pico-8 play session: hold → + tap 🅾

[t = 1 s] hold → ~1s, tap 🅾 ~2×
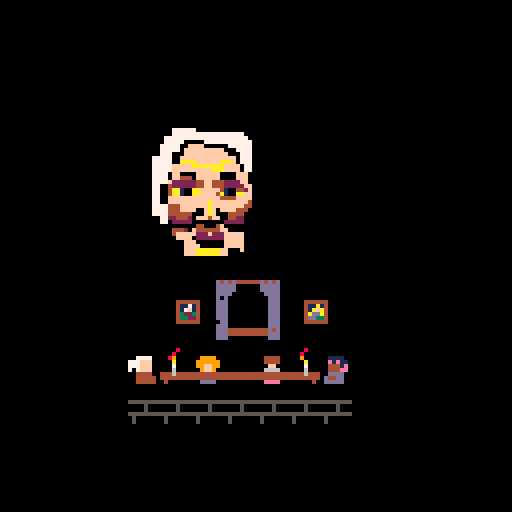
[t = 2 s] hold → ~2s, tap 🅾 ~4×
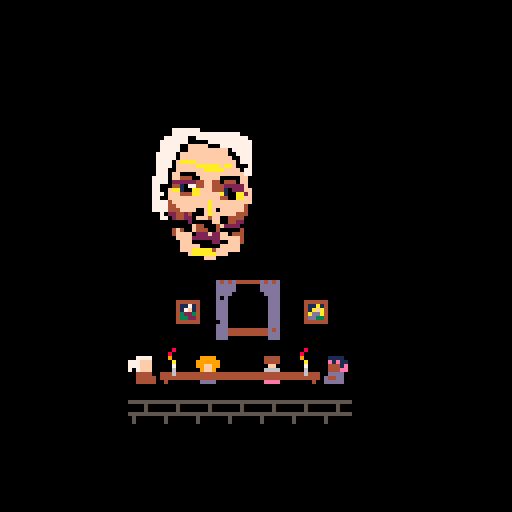
[t = 6 s] hold → ~6s, tap 🅾 ~10×
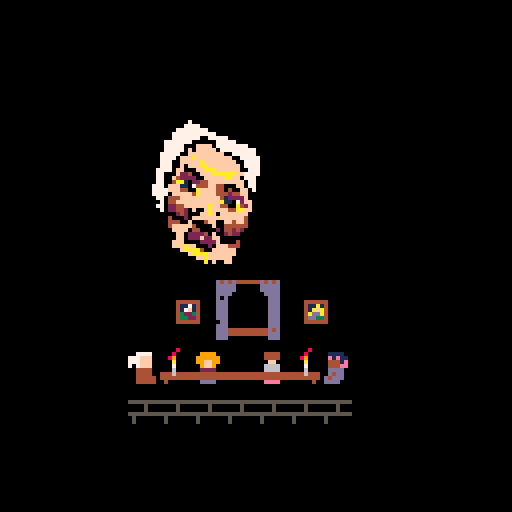
[t = 8 s] hold → ~8s, tap 🅾 ~14×
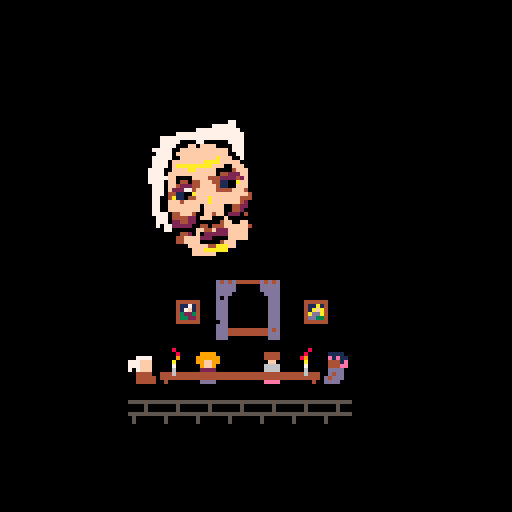

pico-8 cartridge
version 18
__lua__

state = {}

updatefn = nil
drawfn = nil

function _init()
  --state = init_intro()
  state = init_talking()
end

function _update60()
  if updatefn != nil then
    updatefn(state)
  end
end

function _draw()
  if drawfn != nil then
    drawfn(state)
  end
end

------

function init_talking()
  s = {t = 0, s = 0}

  updatefn = update_talking
  drawfn = draw_talking

  return s
end

function update_talking(state)
  state.t += 1
end

function draw_talking(state)
  cls(0)
  local y = 128 * 3 / 4 - 8
  local x = 32
  palt(11, true)
  palt(0, false)

  --dump_noise(0.01)

  -- paintings
  spr(18, x + 11, y - 14)
  spr(20, x + 43, y - 14)

  -- window
  local wx = x + 22
  local wy = y - 19

  --for i=0,1 do
  --  local xx = wx+2 + rnd(12)
  --  local yy = wy+2 + rnd(12)
  --  local theta = 0.19
  --  local len = 9
  --  local x1 = min(max(wx+2, xx + len * cos(theta)), wx+12)
  --  local y1 = min(max(wy+2, yy + len * sin(theta)), wy+12)
  --  line(xx, yy, x1, y1, 7)
  --end

  spr(32, wx, wy)
  spr(33, wx+8, wy)
  spr(48, wx, wy+8)
  spr(49, wx+8, wy+8)

  -- characters
  -- get offset to sprite index
  local get_off = function(i)
    if ((state.t + i) % 128) < 64 then
      return 16
    else
      return 0
    end
  end

  spr(1+get_off(1), x, y)
  spr(5+get_off(5), x+48, y)
  spr(6+get_off(10), x+16, y)
  spr(7+get_off(7), x+32, y)

  -- floor
  for i = 0,6 do
    spr(34, x + i * 8, y + 12)
  end

  -- table
  spr(2, x+8, y)
  spr(3, x+16, y)
  spr(3, x+24, y)
  spr(3, x+32, y)
  spr(4, x+40, y)

  local a = 0.05 * cos(state.t / 300)
  rspr(0,32,24,32,a,50,50,24*1.5,32*1.5,11)

  palt()

  spr(24 + (state.t / 16) % 4, x+7, y-2)
  spr(24 + ((state.t + 2) / 16) % 4, x+40, y-2)
end

------

function init_intro()
  s = {t = 0, s = 0, complete = 160}

  updatefn = update_intro
  drawfn = draw_intro

  return s
end

function update_intro(state)
  state.t += 1

  if (btnp(4)) then
    if state.t < state.complete then
      state.t = state.complete
    else
      state.t = 0
      state.s += 1
    end
  end

  if state.s >= 3 then
    state = init_talking()
  end
end

function draw_intro(state)
  cls(0)
  -- based on a collection of transcripts from the infamous
  -- 1998 summonings of hawthorn manor 

  if state.s == 0 then
    draw_text(state.t, "based on a collection of", 4, 32, 7)
    draw_text(state.t - 32, "transcripts from the infamous", 4, 32 + 8, 7)
    draw_text(state.t - 64, "1998 events at hawthorne manor.", 4, 32 + 16, 7)
  end

  if state.s == 1 then
    draw_text(state.t, "before publication, a team of", 4, 32, 7)
    draw_text(state.t - 32, "of paranormal reasearchers was", 4, 32 + 8, 7)
    draw_text(state.t - 64, "hired to corroborate the", 4, 32 + 16, 7)
    draw_text(state.t - 96, "presented findings.", 4, 32 + 24, 7)
  end

  if state.s == 2 then
    draw_text(state.t, "a complete list of sources", 4, 32, 7)
    draw_text(state.t - 32, "can be on our website:", 4, 32 + 8, 7)
    draw_text(state.t - 64, "http://ss.wordpress.com/ref.php", 4, 32 + 16, 7)
  end

  if state.t > state.complete then
    if (state.t % 60) < 30 then
      print("█", 110, 100, 7)
    end
  end

  -- what you are about to witness is a studio recreation
  -- on the 9th januaray 2013 a team of paranormal researchers
  -- were hired to review the footage
   
  -- now in a controled environment
  -- intern pete
  -- sprite please come forward
  -- what do you have to tell us
  --draw_text(state.t, "intern pete, prepare the stethosisphere", 32, 32, 7)
  --print("intern pete prepare the stethosisphere", 32, 32, 7)
end

function draw_text(t, text, x, y, col)
  local s = sub(text, 1, max(0, min(t, #text)))
  print(s, x, y, col)
end

function dump_noise(mag)
  local screen_start = 0x6000
  local screen_size = 8000
  for i=1,mag * 30 do
    local len = 50 + rnd(100)
    local pos = rnd(screen_size) + screen_start
    len = min(len, screen_start + screen_size - pos)
    memset(pos, rnd(64), len)
  end
end

function rspr(sx,sy,sw,sh,a,dx,dy,dw,dh,basecol)
	local sx,sy,sw,sh,a,dx,dy,dw,dh=
		sx or 0, sy or 0,
		sw or 8, sh or 8,
		a or 0,
		dx or 0, dy or 0,
		dw or 8, dh or 8
	
	local s1,c1 = sin(a+0+0.125),cos(a+0+0.125)
	local half_dw,half_dh = dw/2,dh/2
	local x1,y1 = half_dw*c1,half_dh*s1
	local x2,y2 = half_dw*s1,half_dh*-c1
	local x3,y3 = half_dw*-c1,half_dh*-s1
	local x4,y4 = half_dw*-s1,half_dh*c1
	
	for y=0,dh-1 do
		local ty = y/dh
		local stx,sty = x2+(x3-x2)*ty,y2+(y3-y2)*ty
		local enx,eny = x1+(x4-x1)*ty,y1+(y4-y1)*ty
		for x=0,dw-1 do
      local tx = x/dw
			local px,py = stx+(enx-stx)*tx,sty+(eny-sty)*tx
			local col = sget(sx+sw*tx,sy+sh*ty)
			if (col ~= basecol)	pset(dx+px,dy+py,col)
		end
	end
end
__gfx__
00000000bbbbbbbbbbbbbbbbbbbbbbbbbbbbbbbbbbbbbbbbbbbbbbbbbbbbbbbb0000000000008000000800000000800000000000000080000000080000008000
00000000bb7777bbbbbbbbbbbbbbbbbbbbbbbbbbbb1111bbbb9999bbbb4444bb0000800000080000000080000000080000008000000008000000800000080000
00700700777fffbbbbbbbbbbbbbbbbbbbbbbbbbbbbe1e11bb999999bbb4444bb0008000000008000000080000000080000000800000080000000800000080000
00077000777fffbbbbbbbbbbbbbbbbbbbbbbbbbbbb4441ebb99ff99bbbbffbbb0009000000009000000009000000090000000900000090000009000000090000
000770007b7fffbbbbbbbbbbbbbbbbbbbbbbbbbbbb444eebbb9ff9bbbb6666bb0000a0000000a0000000a0000000a0000000a0000000a0000000a0000000a000
00700700bb4444bb444444444444444444444444bbddddbbbb2222bbbb6666bb0000700000007000000070000000700000007000000070000000700000007000
00000000bb44444b444444444444444444444444bd44ddbbbbf22fbbbbfeefbb0000600000006000000060000000600000006000000060000000600000006000
00000000bb44444bb4bbbbbbbbbbbbbbbbbbbb4bbdddddbbbbddddbbbbeeeebb0000600000006000000060000000600000006000000060000000600000006000
00000000bb7777bbbbbbbbbb00000000bbbbbbbbbb1111bbbb9999bbbb4444bb0000000000000000000000000000000000000000000000000000000000000000
00000000777fffbbb444444b00000000b444444bbbe1e11bb999999bbb4444bb0000080000008000000800000000800000000000000000000000000000000000
00000000777fffbbb411714b00000000b411a14bbb4441ebb99ff99bbbbffbbb0000800000080000000080000000080000000000000000000000000000000000
000000007b7fffbbb417f14b00000000b41afa4bbb444eebbb9ff9bbbb6666bb0008900000090000000098000000090000000000000000000000000000000000
00000000bb4444bbb432234b00000000b4adda4bbbddddbbbb2222bbbb6666bb0000a0000000a0000000a0000000a00000000000000000000000000000000000
00000000bb4444bbb433224b00000000b4dd334bbbd4ddbbbb2222bbbbf66fbb0000700000007000000070000000700000000000000000000000000000000000
00000000bb44444bb444444b00000000b444444bbd4dddbbbbfddfbbbbfeefbb0000600000006000000060000000600000000000000000000000000000000000
00000000bb44444bbbbbbbbb00000000bbbbbbbbbddddbbbbbddddbbbbeeeebb0000600000006000000060000000600000000000000000000000000000000000
bbbbbbbbbbbbbbbb5555555500000000000000000000000000000000000000000000000000000000000000000000000000000000000000000000000000000000
d4d4d444444d4d4dbbbb5bbb00000000000000000000000000000000000000000000000000000000000000000000000000000000000000000000000000000000
dddddbbbbbbdddddbbbb5bbb00000000000000000000000000000000000000000000000000000000000000000000000000000000000000000000000000000000
dddddbbbbbbddddd5555555500000000000000000000000000000000000000000000000000000000000000000000000000000000000000000000000000000000
ddddbbbbbbbbddddb5bbbbbb00000000000000000000000000000000000000000000000000000000000000000000000000000000000000000000000000000000
dbdbbbbbbbbbbdddb5bbbbbb00000000000000000000000000000000000000000000000000000000000000000000000000000000000000000000000000000000
dddbbbbbbbbbbdddbbbbbbbb00000000000000000000000000000000000000000000000000000000000000000000000000000000000000000000000000000000
dddbbbbbbbbbbdddbbbbbbbb00000000000000000000000000000000000000000000000000000000000000000000000000000000000000000000000000000000
dddbbbbbbbbbbddd0000000000000000000000000000000000000000000000000000000000000000000000000000000000000000000000000000000000000000
dddbbbbbbbbbbddd0000000000000000000000000000000000000000000000000000000000000000000000000000000000000000000000000000000000000000
dddbbbbbbbbbbddd0000000000000000000000000000000000000000000000000000000000000000000000000000000000000000000000000000000000000000
bddbbbbbbbbbbddd0000000000000000000000000000000000000000000000000000000000000000000000000000000000000000000000000000000000000000
dddbbbbbbbbbbddd0000000000000000000000000000000000000000000000000000000000000000000000000000000000000000000000000000000000000000
ddd4444444444d4d0000000000000000000000000000000000000000000000000000000000000000000000000000000000000000000000000000000000000000
ddd4444444444ddd0000000000000000000000000000000000000000000000000000000000000000000000000000000000000000000000000000000000000000
dddbbbbbbbbbbddd0000000000000000000000000000000000000000000000000000000000000000000000000000000000000000000000000000000000000000
bbbbb77777777777777777bb00000000000000000000000000000000000000000000000000000000000000000000000000000000000000000000000000000000
bbbb7777777777777777777b00000000000000000000000000000000000000000000000000000000000000000000000000000000000000000000000000000000
bbb77777000007777777777700000000000000000000000000000000000000000000000000000000000000000000000000000000000000000000000000000000
bb7777700ffff0000007777700000000000000000000000000000000000000000000000000000000000000000000000000000000000000000000000000000000
bb777770ffffffffff00777700000000000000000000000000000000000000000000000000000000000000000000000000000000000000000000000000000000
bb777700fffffffffff0077700000000000000000000000000000000000000000000000000000000000000000000000000000000000000000000000000000000
b777770fffffffffffff077700000000000000000000000000000000000000000000000000000000000000000000000000000000000000000000000000000000
b777700aaaaffffffaaf007700000000000000000000000000000000000000000000000000000000000000000000000000000000000000000000000000000000
b77770ffffaaaaaaaafff07700000000000000000000000000000000000000000000000000000000000000000000000000000000000000000000000000000000
b77770ffffffffffffffff0700000000000000000000000000000000000000000000000000000000000000000000000000000000000000000000000000000000
b77700f0000ffffff0000ff000000000000000000000000000000000000000000000000000000000000000000000000000000000000000000000000000000000
b7770ff444004ff400444ff000000000000000000000000000000000000000000000000000000000000000000000000000000000000000000000000000000000
b7770f2222244ff4442222ff00000000000000000000000000000000000000000000000000000000000000000000000000000000000000000000000000000000
b770044107444ff44410742f00000000000000000000000000000000000000000000000000000000000000000000000000000000000000000000000000000000
b770f4a100aaffff4a100aff00000000000000000000000000000000000000000000000000000000000000000000000000000000000000000000000000000000
b770fff4444ffffff4444fff00000000000000000000000000000000000000000000000000000000000000000000000000000000000000000000000000000000
b770ffffffffffaffffffff400000000000000000000000000000000000000000000000000000000000000000000000000000000000000000000000000000000
b77704ffffffffaffffffff400000000000000000000000000000000000000000000000000000000000000000000000000000000000000000000000000000000
b777044fffff0faf0ffff44400000000000000000000000000000000000000000000000000000000000000000000000000000000000000000000000000000000
b777044444000faf0004442000000000000000000000000000000000000000000000000000000000000000000000000000000000000000000000000000000000
bbb702244200ff4ff004422000000000000000000000000000000000000000000000000000000000000000000000000000000000000000000000000000000000
bbb7b022220000000022220000000000000000000000000000000000000000000000000000000000000000000000000000000000000000000000000000000000
bbbbb000000f40004f00004000000000000000000000000000000000000000000000000000000000000000000000000000000000000000000000000000000000
bbbbb04420ff44444ff0444000000000000000000000000000000000000000000000000000000000000000000000000000000000000000000000000000000000
bbbbb04ffff022f222ffff4000000000000000000000000000000000000000000000000000000000000000000000000000000000000000000000000000000000
bbbbb00fff022222220ffff000000000000000000000000000000000000000000000000000000000000000000000000000000000000000000000000000000000
bbbbbb00fff0000000ffff0000000000000000000000000000000000000000000000000000000000000000000000000000000000000000000000000000000000
bbbbbbb0fffff444ffffff0000000000000000000000000000000000000000000000000000000000000000000000000000000000000000000000000000000000
bbbbbbb0fffaaaaaaff0000b00000000000000000000000000000000000000000000000000000000000000000000000000000000000000000000000000000000
bbbbbbb000ffffffa00bbbbb00000000000000000000000000000000000000000000000000000000000000000000000000000000000000000000000000000000
bbbbbbbbbb00000000bbbbbb00000000000000000000000000000000000000000000000000000000000000000000000000000000000000000000000000000000
bbbbbbbbbbbbbbbbbbbbbbbb00000000000000000000000000000000000000000000000000000000000000000000000000000000000000000000000000000000
